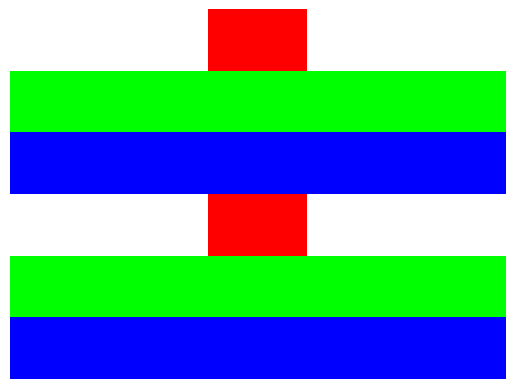

Source code (Python):
import matplotlib.pyplot as plt
import numpy as np

red = [[255, 255, 255], [255, 255, 255], [255, 0, 0], [255, 255, 255], [255, 255, 255]]
green = [[0, 255, 0], [0, 255, 0], [0, 255, 0], [0, 255, 0], [0, 255, 0]]
blue = [[0, 0, 255], [0, 0, 255], [0, 0, 255], [0, 0, 255], [0, 0, 255]]

data = [
    red, green, blue, red, green, blue
]

fig, ax1 = plt.subplots()

ax1.imshow(data, aspect='auto')
ax1.axis('off')

# Add text to a specific grid

plt.show()
